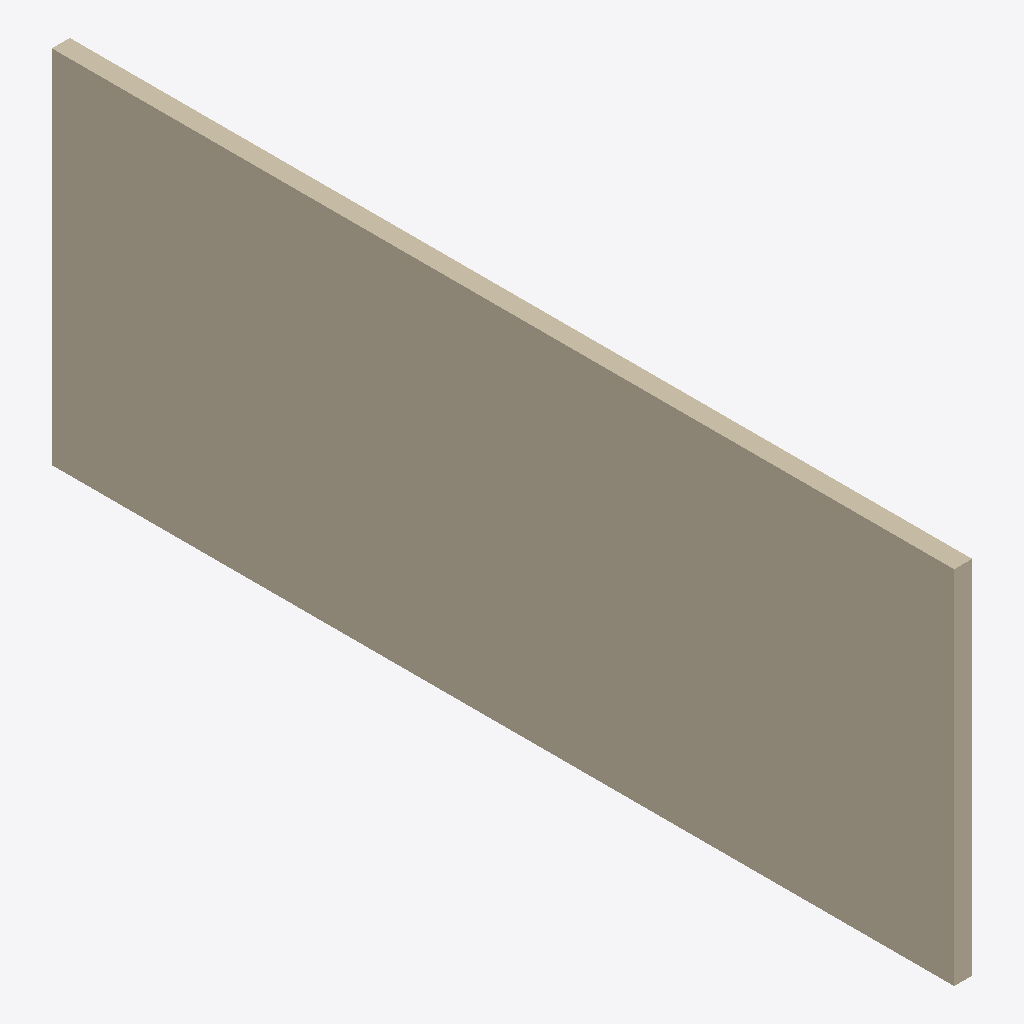
Isometric view of an IFC building model (IFC-SPF (STEP), schema IFC2X3, length unit millimetre), seen from the south-west, elements coloured by IFC class: 1 wall (beige).
Extent 0.2 m × 10.0 m × 4.0 m (x, y, z). Storeys (1): 标高 1 at 0.00 m. Elements (1): 1 IfcWallStandardCase.

HEADER;
FILE_DESCRIPTION(('ViewDefinition [CoordinationView]'),'2;1');
FILE_NAME('0001','2016-08-23T08:47:27',(''),(''),'The EXPRESS Data Manager Version 5.01.0100.02.64','20130308_1515(x64) - Exporter 2014.0.2013.0308 -','');
FILE_SCHEMA(('IFC2X3'));
ENDSEC;
DATA;
#79=IFCPROJECT('0HldU0qvf6Pu3O_2ODFvuT',#41,'0001',$,$,'项目名称','项目状态',(#68,#76),#63);
#245=IFCSITE('0HldU0qvf6Pu3O_2ODFvuV',#41,'Default',$,'',#244,$,$,.ELEMENT.,(42,21,30,344238),(-71,-3,-35,-194702),0.0,$,$);
#89=IFCBUILDING('0HldU0qvf6Pu3O_2ODFvuS',#41,'',$,$,#32,$,'',.ELEMENT.,$,$,#85);
#98=IFCBUILDINGSTOREY('0HldU0qvf6Pu3O_2Rom63Q',#41,'标高 1',$,$,#96,$,'标高 1',.ELEMENT.,0.0);
#140=IFCWALLSTANDARDCASE('3RmrTCKbP98geuPayuYFux',#41,'基本墙:常规 - 200mm:180690',$,'基本墙:常规 - 200mm:398',#109,#136,'180690');
ENDSEC;
